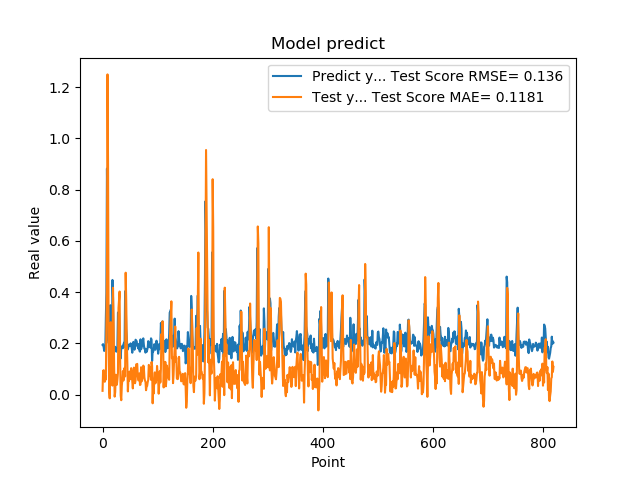

Source data for this figure (header and first rows):
1.941800117492676059e-01, 1.483741902394671713e-02
1.970258951187133512e-01, 9.248997715971632450e-02
1.859861761331558505e-01, 9.556226072149638651e-02
1.705197989940643033e-01, 7.476910426896528350e-02
1.844120919704437256e-01, 5.028411338317587825e-02
1.779371052980423251e-01, 7.281225001013277853e-02
3.004232645034790039e-01, 5.875657354979690189e-02
3.969086110591887873e-01, 2.649235011214663982e-01
8.820003867149353027e-01, 4.748270792665476581e-01
6.841114759445190430e-01, 1.249290797778689566e+00
2.116497457027435580e-01, 8.947937183197468558e-01
2.014262527227401733e-01, 2.124706287406813721e-01
2.061583995819092074e-01, 1.923526924089726323e-02
3.160260915756225586e-01, -1.442000645197120436e-02
3.489396274089813232e-01, 2.424528902874689140e-01
1.544443815946578979e-01, 2.826385856028361676e-01
1.959947794675827026e-01, 4.916660184236423814e-02
1.894801408052444180e-01, 7.106242924489515611e-02
4.474425017833709162e-01, 3.528991338597815830e-02
3.771362304687500555e-01, 4.169164210183752828e-01
1.889318972826004028e-01, 2.933509266583047559e-01
1.752775162458419522e-01, 1.126244541177707920e-01
1.822472065687180121e-01, -7.782312150421543707e-03
1.866402029991149902e-01, 1.004797411899742941e-02
1.715678423643112183e-01, 7.762594019182816885e-02
1.676391065120696744e-01, 4.084591748504524944e-02
1.773854047060013095e-01, 3.859496733562266246e-02
1.872433423995972235e-01, 5.928407836818028881e-02
3.204146027565002441e-01, 8.545001353470693672e-02
3.134283721446990967e-01, 3.385858592099991182e-01
3.171058297157288153e-01, 3.699803505986469232e-01
2.202603369951247891e-01, 4.022825796687607980e-01
1.659800857305526733e-01, 1.233689885493485100e-01
1.415748745203018188e-01, -4.064474390747530898e-03
1.852595061063766479e-01, -2.170682170876409717e-02
1.814238876104354858e-01, 3.510022129098162857e-02
1.905867606401443481e-01, 5.799821914835304876e-02
1.810430586338043213e-01, 9.213331564677855468e-02
1.954265981912612915e-01, 5.518495553275601373e-02
2.029463946819305142e-01, 8.785572543107411647e-02
1.862521618604660034e-01, 1.043779498696177921e-01
4.038094580173492432e-01, 7.100649356234077503e-02
3.743042349815369207e-01, 4.757433771354718788e-01
2.572054266929626465e-01, 3.684593097791666327e-01
2.253161966800689420e-01, 2.099619073942472214e-01
1.787700653076171875e-01, 1.263823078638076913e-01
1.761920750141143799e-01, 1.260143845000320784e-02
1.861467957496643066e-01, 6.041262340437449085e-02
1.954011768102645874e-01, 5.376139800442276268e-02
1.907722949981689176e-01, 9.022385506587489445e-02
1.898660957813262939e-01, 8.864458259357167746e-02
2.001174986362457275e-01, 6.019681230992024457e-02
1.922753006219863892e-01, 1.033037200189892563e-01
1.810636967420578003e-01, 9.202093609304816402e-02
1.635809391736984530e-01, 5.227995066785055128e-02
1.916799396276473999e-01, 2.432572623759814839e-02
2.058236002922058105e-01, 6.236197480569184715e-02
1.857409924268722812e-01, 1.054757926235866533e-01
1.752161234617233276e-01, 7.524578175098105282e-02
1.845117062330245972e-01, 4.460928190416740130e-02
2.143009155988692682e-01, 5.599966075960020190e-02
... 759 more rows
